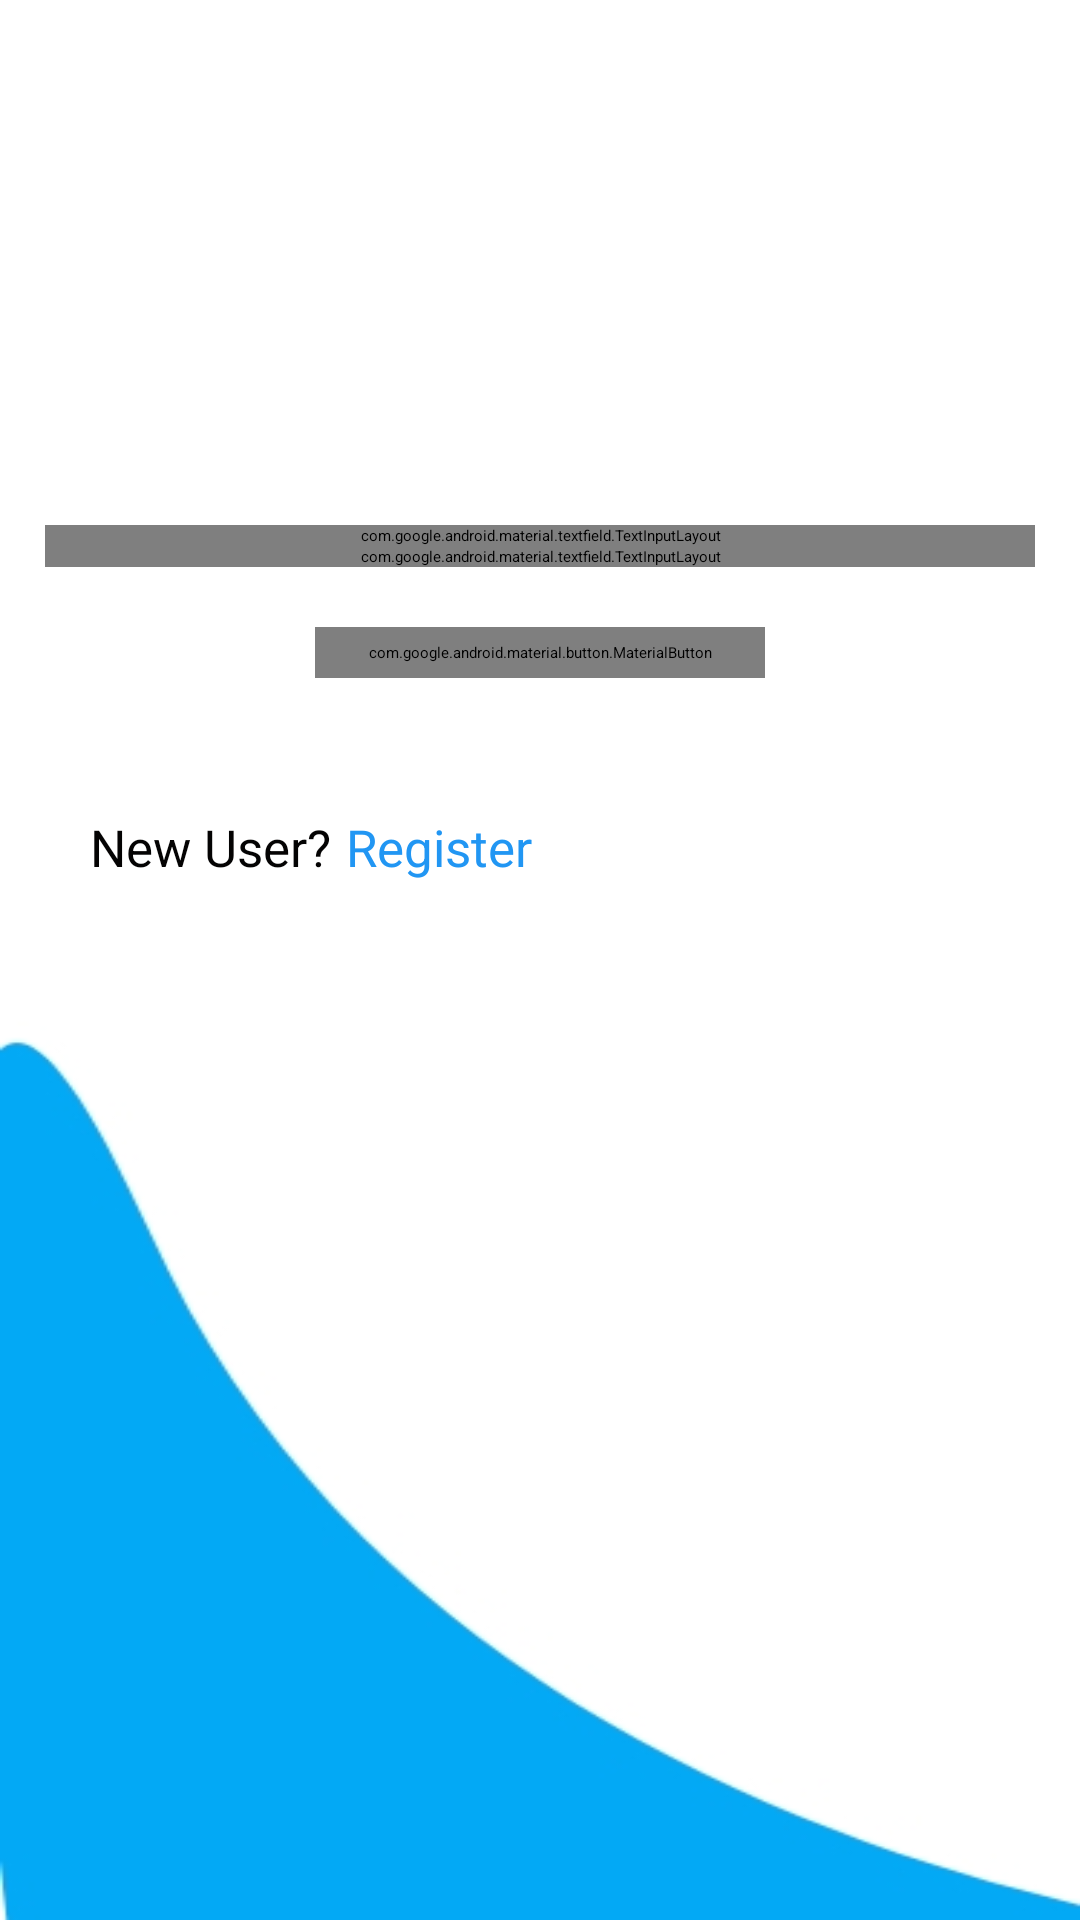

The Android layout XML behind this screen, and the referenced resources:
<!-- AndroidManifest.xml: application theme Theme.FinalProject -->
<!-- res/layout/activity_login.xml -->
<?xml version="1.0" encoding="utf-8"?>
<androidx.constraintlayout.widget.ConstraintLayout xmlns:android="http://schemas.android.com/apk/res/android"
    xmlns:app="http://schemas.android.com/apk/res-auto"
    xmlns:tools="http://schemas.android.com/tools"
    android:layout_width="match_parent"
    android:layout_height="match_parent"
    android:fitsSystemWindows="true"
    android:background="@drawable/backgroundassiment"
    >

    <ImageButton
        android:id="@+id/Register_img_user"
        android:background="#00F3DFBF"
        android:layout_width="150dp"
        android:layout_height="150dp"
        android:layout_margin="10dp"
        android:scaleType="fitXY"
        app:layout_constraintEnd_toEndOf="parent"
        app:layout_constraintStart_toStartOf="parent"
        app:layout_constraintTop_toTopOf="parent"
        app:srcCompat="@drawable/ic__616881619allh" />


    <androidx.core.widget.NestedScrollView
        android:id="@+id/nestedScrollView"
        android:layout_width="match_parent"
        android:layout_height="wrap_content"
        android:clipToPadding="true"
        app:layout_behavior="@string/appbar_scrolling_view_behavior"
        app:layout_constraintEnd_toEndOf="parent"
        app:layout_constraintStart_toStartOf="parent"
        app:layout_constraintTop_toBottomOf="@+id/Register_img_user">

        <LinearLayout

            android:layout_width="match_parent"
            android:layout_height="match_parent"
            android:layout_margin="5dp"
            android:orientation="vertical"
            android:padding="10dp">


            <com.google.android.material.textfield.TextInputLayout
                android:layout_width="match_parent"
                android:layout_height="match_parent">

                <com.google.android.material.textfield.TextInputEditText
                    android:id="@+id/Login_ed_id"
                    android:layout_width="match_parent"
                    android:layout_height="wrap_content"
                    android:layout_margin="5dp"
                    android:background="@color/white"
                    android:drawablePadding="10dp"
                    android:hint="@string/Identification_Number"
                    android:inputType="numberSigned" />
            </com.google.android.material.textfield.TextInputLayout>


            <com.google.android.material.textfield.TextInputLayout
                android:layout_width="match_parent"
                android:layout_height="wrap_content"

                android:layout_weight="1">

                <com.google.android.material.textfield.TextInputEditText
                    android:id="@+id/Login_ed_password"
                    android:layout_width="match_parent"
                    android:layout_height="wrap_content"
                    android:layout_margin="5dp"
                    android:background="@color/white"
                    android:drawablePadding="10dp"
                    android:hint="@string/Password"

                    android:inputType="textPassword" />
            </com.google.android.material.textfield.TextInputLayout>


            <com.google.android.material.button.MaterialButton
                android:id="@+id/Login_btn_login"
                android:layout_height="wrap_content"
                android:layout_width="150dp"
                android:textColor="@color/white"
                android:text="@string/login"
                android:textSize="16sp"
                android:padding="5dp"
                android:layout_gravity="center_horizontal"
                android:layout_marginTop="20dp"
                >


            </com.google.android.material.button.MaterialButton>






        </LinearLayout>






    </androidx.core.widget.NestedScrollView>



    <LinearLayout
        android:layout_width="wrap_content"
        android:layout_height="wrap_content"
        android:orientation="horizontal"
        android:layout_margin="30dp"
        app:layout_constraintTop_toBottomOf="@id/nestedScrollView"
        app:layout_constraintStart_toStartOf="parent">

        <TextView
            android:id="@+id/textView"
            android:layout_width="wrap_content"
            android:layout_height="wrap_content"
            android:text="@string/new_user"
            android:textSize="17sp"
            android:textColor="#040303"/>

        <TextView
            android:id="@+id/Login_tv_register"
            android:layout_width="wrap_content"
            android:layout_height="wrap_content"
            android:layout_marginStart="5dp"
            android:textColor="#2196F3"
            android:text="@string/Register"
            android:textSize="17sp"

            />
    </LinearLayout>




</androidx.constraintlayout.widget.ConstraintLayout>
<!-- resources referenced by this layout -->
<resources>
  <color name="white">#FFFFFFFF</color>
  <!-- drawable backgroundassiment: jpg bitmap (drawable, 12652 bytes) -->
  <!-- drawable ic__616881619allh: vector/xml drawable (drawable, 24327 chars, omitted) -->
  <string name="Identification_Number">Identification Number</string>
  <string name="Password">Password</string>
  <string name="Register">Register</string>
  <string name="login">login</string>
  <string name="new_user">New User?</string>
</resources>
